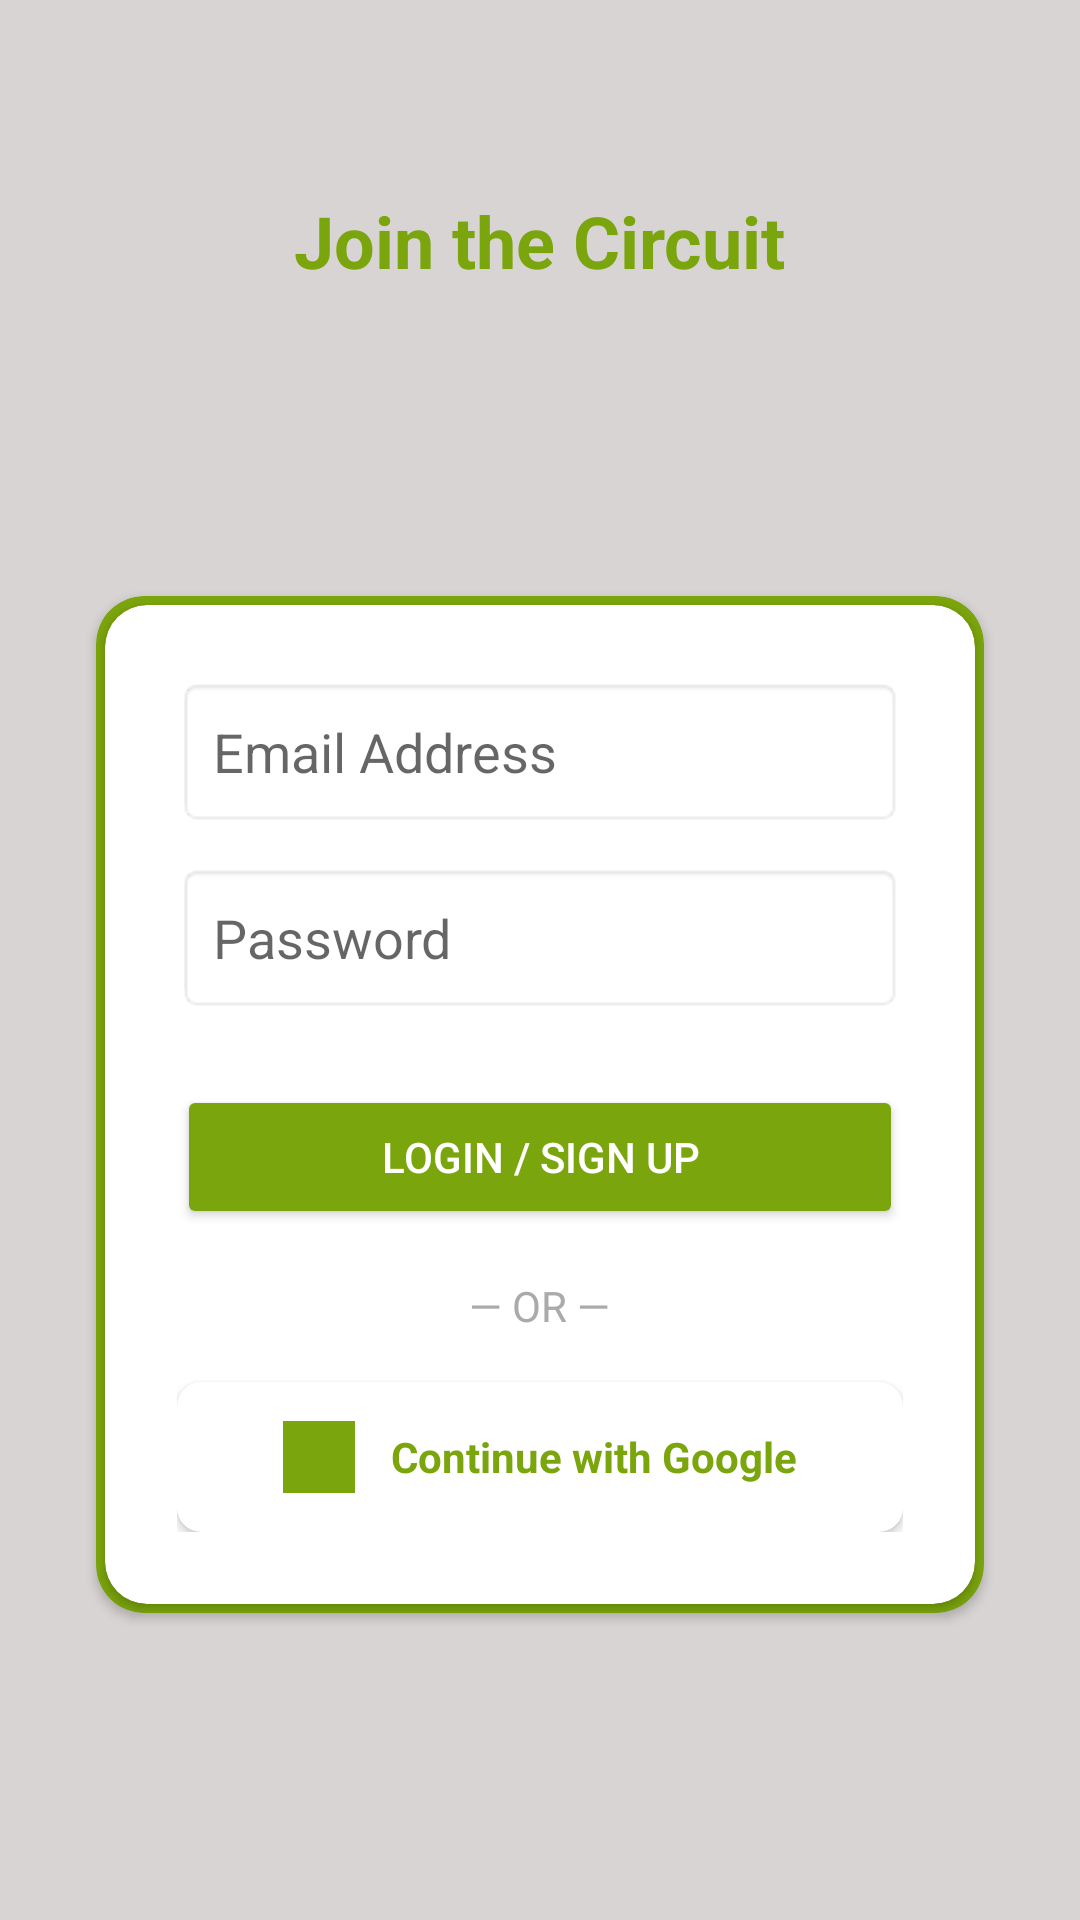

Reconstruct the res/layout file that produces this screen, plus the resources it refers to.
<!-- AndroidManifest.xml: application theme demotheme -->
<!-- res/layout/activity_auth.xml -->
<?xml version="1.0" encoding="utf-8"?>
<androidx.constraintlayout.widget.ConstraintLayout xmlns:android="http://schemas.android.com/apk/res/android"
    xmlns:app="http://schemas.android.com/apk/res-auto"
    xmlns:tools="http://schemas.android.com/tools"
    android:layout_width="match_parent"
    android:layout_height="match_parent"
    android:background="@color/mainer"
    android:id="@+id/main_auth"
    tools:context=".AuthActivity">

    <TextView
        android:id="@+id/authTitle"
        android:layout_width="wrap_content"
        android:layout_height="wrap_content"
        android:layout_marginTop="64dp"
        android:text="Join the Circuit"
        android:textAppearance="@style/TextAppearance.AppCompat.Headline"
        android:textColor="@color/action"
        android:textStyle="bold"
        app:layout_constraintEnd_toEndOf="parent"
        app:layout_constraintStart_toStartOf="parent"
        app:layout_constraintTop_toTopOf="parent" />

    <androidx.cardview.widget.CardView
        android:layout_width="0dp"
        android:layout_height="wrap_content"
        android:layout_marginStart="32dp"
        android:layout_marginEnd="32dp"
        app:cardBackgroundColor="@color/action"
        app:cardCornerRadius="16dp"
        app:layout_constraintBottom_toBottomOf="parent"
        app:layout_constraintEnd_toEndOf="parent"
        app:layout_constraintStart_toStartOf="parent"
        app:layout_constraintTop_toBottomOf="@id/authTitle">

        <androidx.cardview.widget.CardView
            android:layout_width="match_parent"
            android:layout_height="wrap_content"
            android:layout_margin="3dp"
            app:cardCornerRadius="14dp">

            <LinearLayout
                android:layout_width="match_parent"
                android:layout_height="wrap_content"
                android:orientation="vertical"
                android:padding="24dp">

                <EditText
                    android:id="@+id/etEmail"
                    android:layout_width="match_parent"
                    android:layout_height="50dp"
                    android:background="@android:drawable/editbox_background"
                    android:hint="Email Address"
                    android:inputType="textEmailAddress"
                    android:padding="12dp" />

                <EditText
                    android:id="@+id/etPassword"
                    android:layout_width="match_parent"
                    android:layout_height="50dp"
                    android:layout_marginTop="12dp"
                    android:background="@android:drawable/editbox_background"
                    android:hint="Password"
                    android:inputType="textPassword"
                    android:padding="12dp" />

                <Button
                    android:id="@+id/btnLogin"
                    android:layout_width="match_parent"
                    android:layout_height="wrap_content"
                    android:layout_marginTop="24dp"
                    android:backgroundTint="@color/action"
                    android:text="Login / Sign Up"
                    android:textColor="@color/topper" />

                <TextView
                    android:layout_width="wrap_content"
                    android:layout_height="wrap_content"
                    android:layout_gravity="center"
                    android:layout_marginTop="16dp"
                    android:text="— OR —"
                    android:textColor="@android:color/darker_gray" />

                <androidx.cardview.widget.CardView
                    android:id="@+id/btnGoogle"
                    android:layout_width="match_parent"
                    android:layout_height="50dp"
                    android:layout_marginTop="16dp"
                    android:clickable="true"
                    android:focusable="true"
                    android:foreground="?android:attr/selectableItemBackground"
                    app:cardCornerRadius="8dp"
                    app:cardElevation="2dp">

                    <LinearLayout
                        android:layout_width="wrap_content"
                        android:layout_height="match_parent"
                        android:layout_gravity="center"
                        android:gravity="center"
                        android:orientation="horizontal">

                        <ImageView
                            android:layout_width="24dp"
                            android:layout_height="24dp"
                            android:src="@drawable/info"
                            app:tint="@color/action" />

                        <TextView
                            android:layout_width="wrap_content"
                            android:layout_height="wrap_content"
                            android:layout_marginStart="12dp"
                            android:text="Continue with Google"
                            android:textColor="@color/action"
                            android:textStyle="bold" />
                    </LinearLayout>
                </androidx.cardview.widget.CardView>

            </LinearLayout>
        </androidx.cardview.widget.CardView>
    </androidx.cardview.widget.CardView>

</androidx.constraintlayout.widget.ConstraintLayout>
<!-- resources referenced by this layout -->
<resources>
  <color name="action">#7BA50C</color>
  <color name="mainer">#D8D4D4</color>
  <color name="topper">#ffffff</color>
  <!-- drawable info: jpg bitmap (drawable, 39269 bytes) -->
  <style name="demotheme" parent="Theme.AppCompat.Light.NoActionBar">
          <item name="windowActionBar">false</item>
          <item name="windowNoTitle">true</item>
          <item name="statusBarBackground">@color/action</item>
          <item name="colorPrimary">@color/action</item>
          <item name="colorAccent">@color/action</item>
          <item name="colorPrimaryDark">@color/action</item>
          <item name="android:statusBarColor">@color/action</item>
          <item name="colorPrimaryVariant">@color/action</item>
          <item name="colorOnPrimary">@color/action</item>
          <item name="colorOnSecondary">@color/action</item>
  
  
      </style>
</resources>
